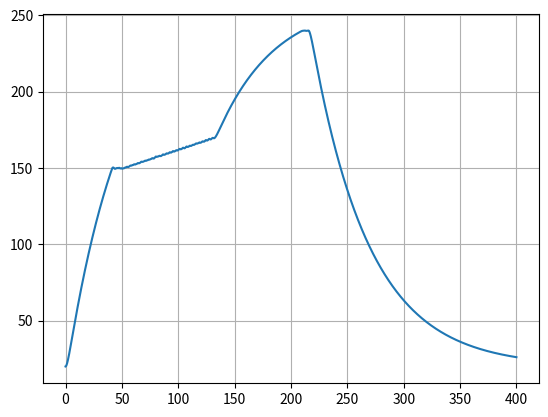

Here is the Python script that generated this plot:
from scipy.integrate import solve_ivp
import numpy as np
import matplotlib.pyplot as plt

h0 = 4
h1 = 5
C0 = 110
C1 = 15.7


def target(t):
    if t < 50:
        return 150
    if t < 130:
        return 20*(t - 50)/(130-50) + 150
    elif t < 215:
        return 240
    else:
        return 0

last_pid_check = -2.0
next_turn_on = -1.0
turn_on_delay = 0.0
next_turn_off = np.inf
turn_off_delay = 0.0
def pid(t, T, dT, iT):
    err = target(t) - T
    #print('err', err)

    P = 1.0 * err + 0.0002 * iT - 1.0*dT
    P = max(P, 0.0)
    P = min(P, 1.0)

    return P, err

P = 0.0

def fun(t, y):
    global last_pid_check, next_turn_on, turn_on_delay, next_turn_off, turn_off_delay, P
    dy = np.zeros_like(y)

    Qq_a = h0 * (y[1] - y[0])
    Qa_e = h1 * (20 - y[1])

    dy[1] = (-Qq_a + Qa_e)/C1
    err = target(t) - y[1]
    if t - last_pid_check > 0.2:
        TPM, err = pid(t, y[1], dy[1], y[2])
        last_pid_check = t
        turn_on_delay = TPM * 1.0
        turn_off_delay = (1 - TPM) * 1.0
    
    if t > next_turn_on:
        next_turn_off = t + turn_on_delay
        next_turn_on = np.inf
        P = 1200

    if t > next_turn_off:
        next_turn_on = t + turn_off_delay
        next_turn_off = np.inf
        P = 0.0

    print(turn_on_delay, turn_off_delay)
    dy[0] = (P + Qq_a)/C0
    dy[2] = err

    return dy

sol = solve_ivp(fun, [0, 400], [20, 20, 0.0], rtol=1e-10, atol=1e-10, max_step=1e-2)

#plt.plot(sol.t, sol.y[0])
plt.plot(sol.t, sol.y[1])
plt.grid()
plt.show()
